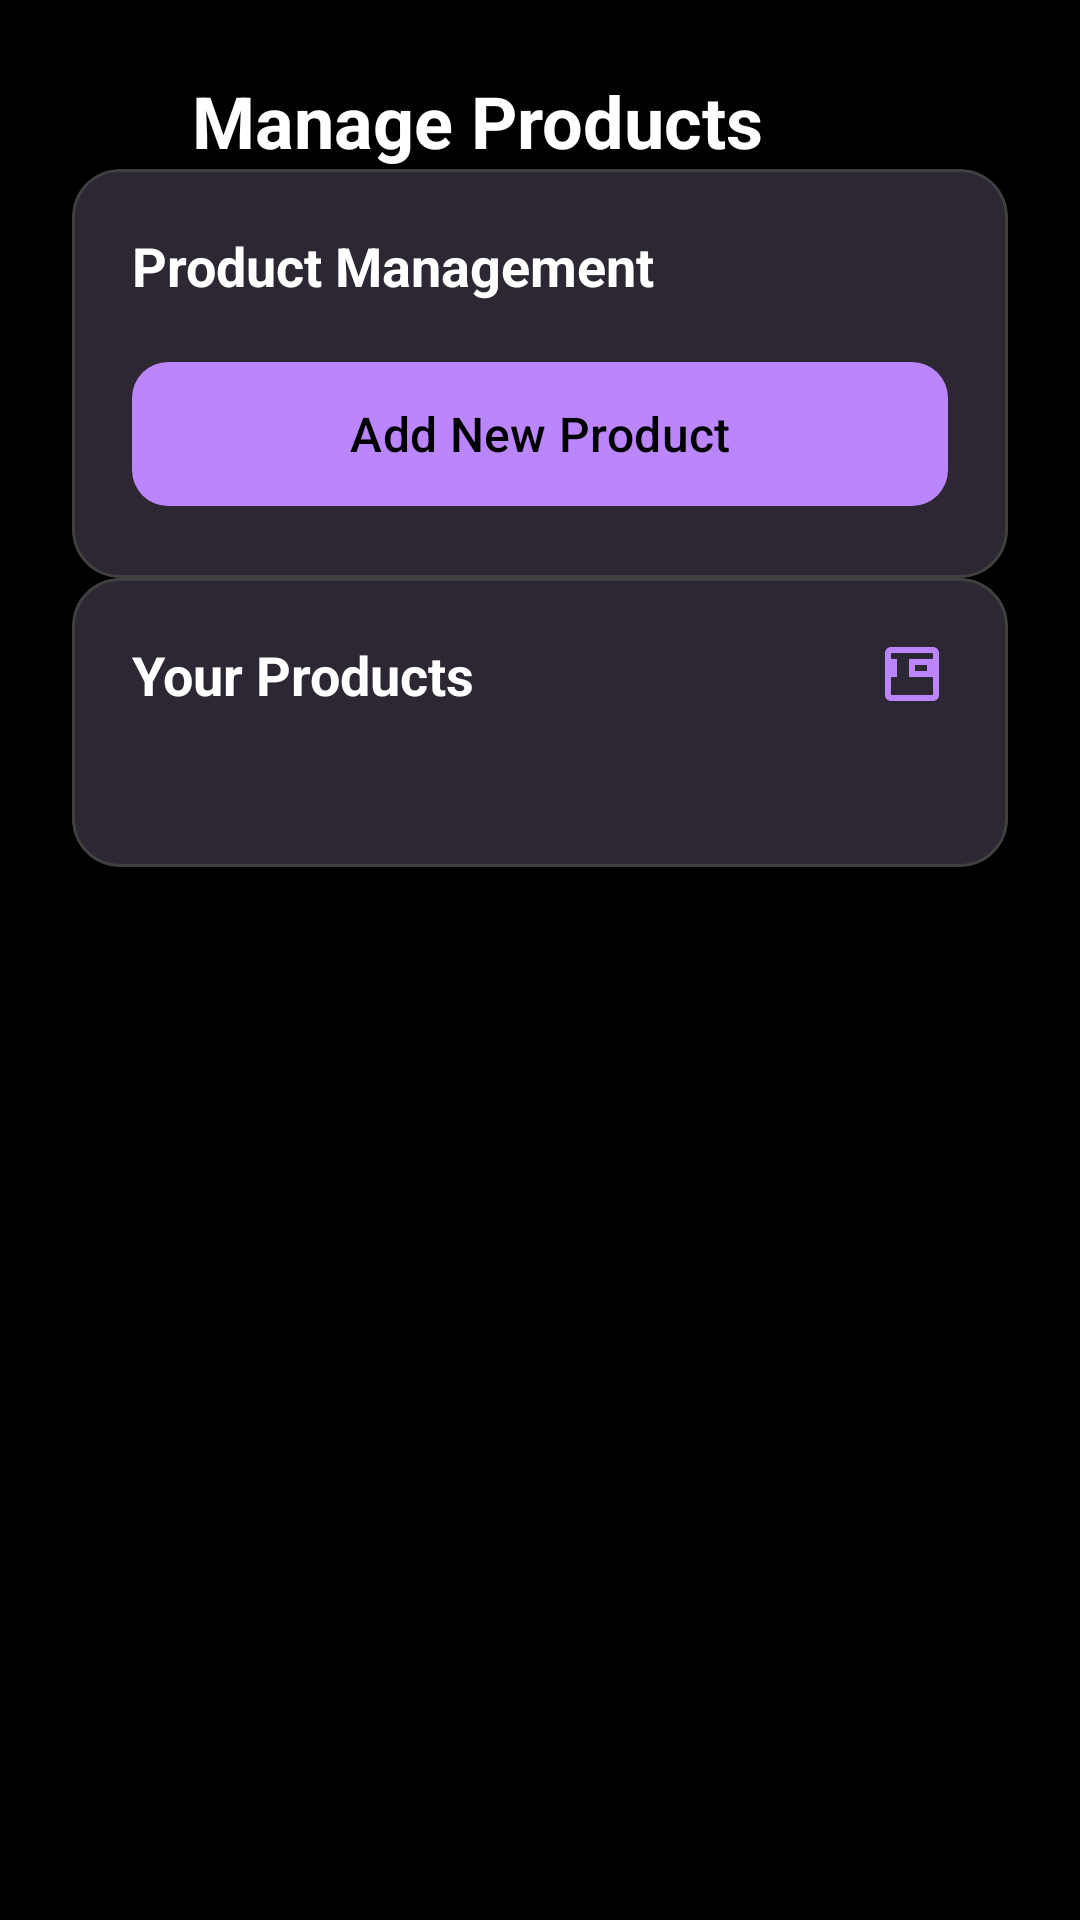

This screen was rendered from an Android layout file. Write that file and the resources it references.
<!-- AndroidManifest.xml: application theme Theme.B07Group19 -->
<!-- res/layout/activity_manage_products.xml -->
<?xml version="1.0" encoding="utf-8"?>
<ScrollView xmlns:android="http://schemas.android.com/apk/res/android"
    xmlns:app="http://schemas.android.com/apk/res-auto"
    xmlns:tools="http://schemas.android.com/tools"
    android:layout_width="match_parent"
    android:layout_height="match_parent"
    android:background="@color/background_dark"
    tools:context=".ManageProducts">

    <androidx.constraintlayout.widget.ConstraintLayout
        android:layout_width="match_parent"
        android:layout_height="wrap_content"
        android:padding="24dp">

        
        <LinearLayout
            android:id="@+id/header_layout"
            android:layout_width="match_parent"
            android:layout_height="wrap_content"
            android:orientation="horizontal"
            android:gravity="center_vertical"
            android:layout_marginBottom="24dp"
            app:layout_constraintTop_toTopOf="parent">

            <ImageView
                android:id="@+id/backButton"
                android:layout_width="24dp"
                android:layout_height="24dp"
                android:src="@drawable/ic_arrow_back"
                android:tint="@color/text_primary"
                android:background="?android:attr/selectableItemBackgroundBorderless"
                android:padding="4dp"
                android:contentDescription="Back"
                android:clickable="true"
                android:focusable="true" />

            <TextView
                android:layout_width="0dp"
                android:layout_height="wrap_content"
                android:layout_weight="1"
                android:layout_marginStart="16dp"
                android:text="Manage Products"
                android:textColor="@color/text_primary"
                android:textSize="24sp"
                android:textStyle="bold" />

        </LinearLayout>

        
        <com.google.android.material.card.MaterialCardView
            android:id="@+id/action_card"
            android:layout_width="match_parent"
            android:layout_height="wrap_content"
            android:layout_marginBottom="24dp"
            app:cardBackgroundColor="@color/surface_light"
            app:cardCornerRadius="16dp"
            app:cardElevation="4dp"
            app:strokeColor="@color/border_color"
            app:strokeWidth="1dp"
            app:layout_constraintTop_toBottomOf="@id/header_layout">

            <LinearLayout
                android:layout_width="match_parent"
                android:layout_height="wrap_content"
                android:orientation="vertical"
                android:padding="20dp">

                <TextView
                    android:layout_width="wrap_content"
                    android:layout_height="wrap_content"
                    android:text="Product Management"
                    android:textColor="@color/text_primary"
                    android:textSize="18sp"
                    android:textStyle="bold"
                    android:layout_marginBottom="16dp" />

                
                <com.google.android.material.button.MaterialButton
                    android:id="@+id/button"
                    android:layout_width="match_parent"
                    android:layout_height="56dp"
                    android:text="Add New Product"
                    android:textSize="16sp"
                    android:textColor="@color/text_on_primary"
                    app:backgroundTint="@color/primary_color"
                    app:cornerRadius="12dp"
                    app:icon="@drawable/ic_add"
                    app:iconGravity="textStart"
                    app:iconPadding="8dp"
                    app:iconSize="20dp"
                    app:iconTint="@color/text_on_primary" />

            </LinearLayout>

        </com.google.android.material.card.MaterialCardView>

        
        <com.google.android.material.card.MaterialCardView
            android:id="@+id/products_card"
            android:layout_width="match_parent"
            android:layout_height="wrap_content"
            app:cardBackgroundColor="@color/surface_light"
            app:cardCornerRadius="16dp"
            app:cardElevation="4dp"
            app:strokeColor="@color/border_color"
            app:strokeWidth="1dp"
            app:layout_constraintTop_toBottomOf="@id/action_card">

            <LinearLayout
                android:layout_width="match_parent"
                android:layout_height="wrap_content"
                android:orientation="vertical"
                android:padding="20dp">

                <LinearLayout
                    android:layout_width="match_parent"
                    android:layout_height="wrap_content"
                    android:orientation="horizontal"
                    android:gravity="center_vertical"
                    android:layout_marginBottom="16dp">

                    <TextView
                        android:layout_width="0dp"
                        android:layout_height="wrap_content"
                        android:layout_weight="1"
                        android:text="Your Products"
                        android:textColor="@color/text_primary"
                        android:textSize="18sp"
                        android:textStyle="bold" />

                    <ImageView
                        android:layout_width="24dp"
                        android:layout_height="24dp"
                        android:src="@drawable/ic_inventory"
                        android:tint="@color/primary_color"
                        android:contentDescription="Products" />

                </LinearLayout>

                
                <ListView
                    android:id="@+id/products_list"
                    android:layout_width="match_parent"
                    android:layout_height="wrap_content"
                    android:divider="@color/divider_color"
                    android:dividerHeight="1dp"
                    android:padding="8dp" />

                
                <LinearLayout
                    android:id="@+id/empty_products_state"
                    android:layout_width="match_parent"
                    android:layout_height="wrap_content"
                    android:orientation="vertical"
                    android:gravity="center"
                    android:padding="32dp"
                    android:visibility="gone">

                    <ImageView
                        android:layout_width="64dp"
                        android:layout_height="64dp"
                        android:src="@drawable/ic_inventory"
                        android:tint="@color/text_hint"
                        android:contentDescription="No Products" />

                    <TextView
                        android:layout_width="wrap_content"
                        android:layout_height="wrap_content"
                        android:layout_marginTop="12dp"
                        android:text="No products yet"
                        android:textColor="@color/text_secondary"
                        android:textSize="16sp"
                        android:textStyle="bold" />

                    <TextView
                        android:layout_width="wrap_content"
                        android:layout_height="wrap_content"
                        android:layout_marginTop="4dp"
                        android:text="Add your first product to get started"
                        android:textColor="@color/text_hint"
                        android:textSize="14sp" />

                </LinearLayout>

            </LinearLayout>

        </com.google.android.material.card.MaterialCardView>

    </androidx.constraintlayout.widget.ConstraintLayout>

</ScrollView>
<!-- resources referenced by this layout -->
<resources>
  <color name="background_dark">#000000</color>
  <color name="border_color">#404040</color>
  <color name="divider_color">#333333</color>
  <color name="primary_color">#BB86FC</color>
  <color name="surface_light">#1E1E1E</color>
  <color name="text_hint">#666666</color>
  <color name="text_on_primary">#000000</color>
  <color name="text_primary">#FFFFFF</color>
  <color name="text_secondary">#B3B3B3</color>
  <!-- drawable ic_inventory (drawable) -->
  <vector xmlns:android="http://schemas.android.com/apk/res/android"
      android:width="24dp"
      android:height="24dp"
      android:viewportWidth="24"
      android:viewportHeight="24"
      android:tint="?attr/colorOnSurface">
    <path
        android:fillColor="@android:color/white"
        android:pathData="M19,7h-8v6h8V7zM17,11h-4V9h4V11zM7,7H5v6h2V7zM5,9h0v2h0V9zM19,3H5C3.9,3 3,3.9 3,5v14c0,1.1 0.9,2 2,2h14c1.1,0 2,-0.9 2,-2V5C21,3.9 20.1,3 19,3zM19,19H5V5h14V19z"/>
  </vector>
  <style name="Theme.B07Group19" parent="Base.Theme.B07Group19" />
  <style name="Base.Theme.B07Group19" parent="Theme.Material3.DayNight.NoActionBar">
          
          <item name="colorPrimary">@color/primary_color</item>
          <item name="colorPrimaryVariant">@color/primary_dark</item>
          <item name="colorOnPrimary">@color/text_on_primary</item>
          
          
          <item name="colorSecondary">@color/accent_color</item>
          <item name="colorOnSecondary">@color/text_on_primary</item>
          
          
          <item name="android:statusBarColor">@color/primary_dark</item>
          
          
          <item name="android:colorBackground">@color/background_light</item>
          <item name="colorSurface">@color/surface_light</item>
          <item name="colorOnSurface">@color/text_primary</item>
          <item name="android:windowBackground">@color/background_light</item>
          
          
          <item name="colorOnBackground">@color/text_primary</item>
          
          
          <item name="colorError">@color/error_color</item>
          <item name="colorOnError">@color/text_on_primary</item>
          
          
          <item name="android:windowAnimationStyle">@style/AppTheme.WindowAnimation</item>
          <item name="android:activityOpenEnterAnimation">@anim/slide_in_right</item>
          <item name="android:activityOpenExitAnimation">@anim/fade_out</item>
          <item name="android:activityCloseEnterAnimation">@anim/fade_in</item>
          <item name="android:activityCloseExitAnimation">@anim/slide_out_left</item>
      </style>
  <color name="primary_dark">#985EFF</color>
  <color name="accent_color">#03DAC6</color>
  <color name="background_light">#121212</color>
  <color name="error_color">#F44336</color>
  <style name="AppTheme.WindowAnimation" parent="@android:style/Animation.Activity">
          <item name="android:activityOpenEnterAnimation">@anim/slide_in_right</item>
          <item name="android:activityOpenExitAnimation">@anim/fade_out</item>
          <item name="android:activityCloseEnterAnimation">@anim/fade_in</item>
          <item name="android:activityCloseExitAnimation">@anim/slide_out_left</item>
          <item name="android:taskOpenEnterAnimation">@anim/slide_in_right</item>
          <item name="android:taskOpenExitAnimation">@anim/fade_out</item>
          <item name="android:taskCloseEnterAnimation">@anim/fade_in</item>
          <item name="android:taskCloseExitAnimation">@anim/slide_out_left</item>
      </style>
</resources>
